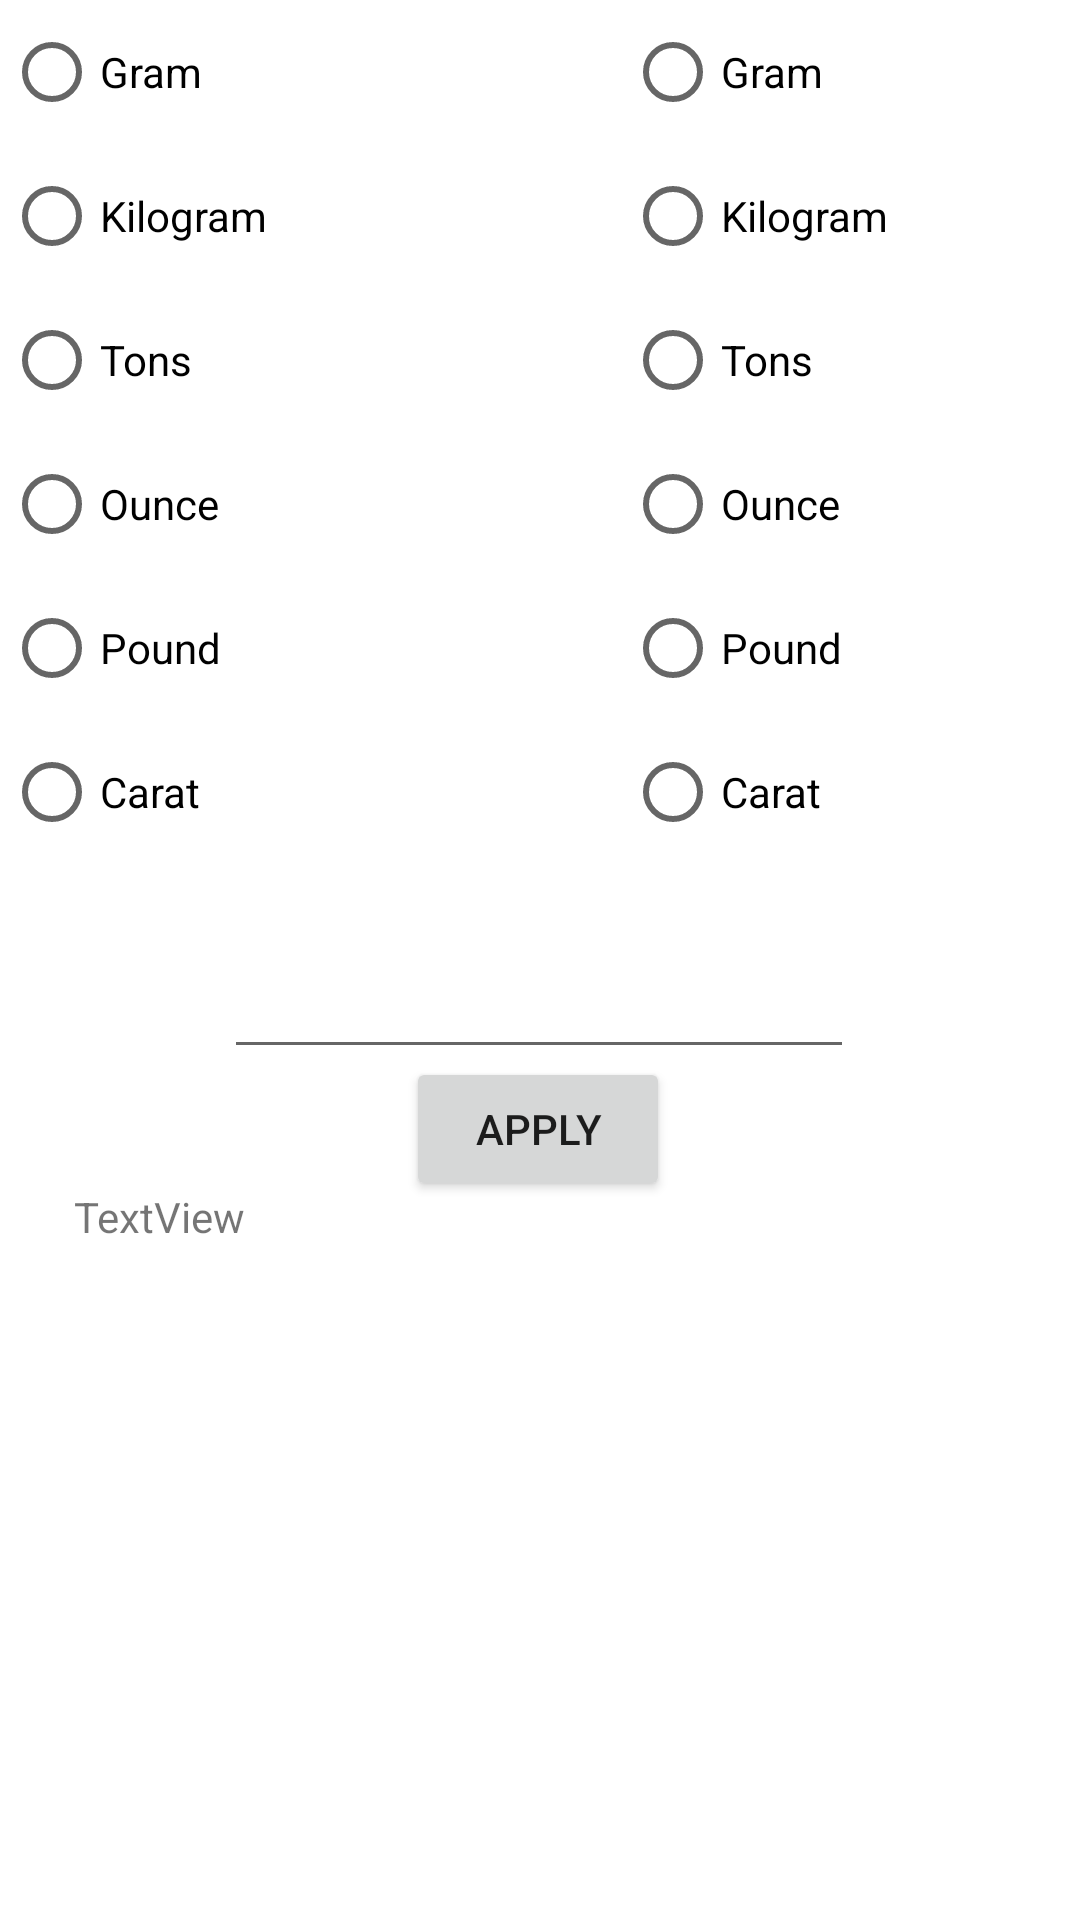

Android layout source for this screen:
<!-- AndroidManifest.xml: application theme Theme.CalcCentreApp -->
<!-- res/layout/weight_activity.xml -->
<?xml version="1.0" encoding="utf-8"?>
<androidx.constraintlayout.widget.ConstraintLayout xmlns:android="http://schemas.android.com/apk/res/android"
    xmlns:app="http://schemas.android.com/apk/res-auto"
    xmlns:tools="http://schemas.android.com/tools"
    android:layout_width="match_parent"
    android:layout_height="match_parent"
    tools:context=".WeightActivity">

    <RadioGroup
        android:id="@+id/radioGroup"
        android:layout_width="139dp"
        android:layout_height="310dp"
        app:layout_constraintEnd_toEndOf="parent"
        app:layout_constraintHorizontal_bias="0.942"
        app:layout_constraintStart_toStartOf="parent"
        tools:ignore="MissingConstraints"
        tools:layout_editor_absoluteY="16dp">

        <RadioButton
            android:id="@+id/dni"
            android:layout_width="wrap_content"
            android:layout_height="wrap_content"
            android:text="Gram"
            tools:ignore="MissingConstraints"
            tools:layout_editor_absoluteX="1dp"
            tools:layout_editor_absoluteY="19dp" />

        <RadioButton
            android:id="@+id/tygodnie"
            android:layout_width="wrap_content"
            android:layout_height="wrap_content"
            android:text="Kilogram"
            tools:ignore="MissingConstraints"
            tools:layout_editor_absoluteX="4dp"
            tools:layout_editor_absoluteY="77dp" />

        <RadioButton
            android:id="@+id/miesiace"
            android:layout_width="wrap_content"
            android:layout_height="wrap_content"
            android:text="Tons"
            tools:ignore="MissingConstraints"
            tools:layout_editor_absoluteX="4dp"
            tools:layout_editor_absoluteY="135dp" />

        <RadioButton
            android:id="@+id/lata"
            android:layout_width="wrap_content"
            android:layout_height="wrap_content"
            android:text="Ounce"
            tools:ignore="MissingConstraints"
            tools:layout_editor_absoluteX="4dp"
            tools:layout_editor_absoluteY="190dp" />

        <RadioButton
            android:id="@+id/dekady"
            android:layout_width="match_parent"
            android:layout_height="wrap_content"
            android:text="Pound" />

        <RadioButton
            android:id="@+id/stulecia"
            android:layout_width="match_parent"
            android:layout_height="wrap_content"
            android:text="Carat" />
    </RadioGroup>

    <RadioGroup
        android:id="@+id/radioGroup2"
        android:layout_width="149dp"
        android:layout_height="298dp"
        app:layout_constraintEnd_toEndOf="parent"
        app:layout_constraintHorizontal_bias="0.007"
        app:layout_constraintStart_toStartOf="parent"
        tools:ignore="MissingConstraints"
        tools:layout_editor_absoluteY="16dp">

        <RadioButton
            android:id="@+id/gram2"
            android:layout_width="wrap_content"
            android:layout_height="wrap_content"
            android:text="Gram"
            tools:ignore="MissingConstraints"
            tools:layout_editor_absoluteX="1dp"
            tools:layout_editor_absoluteY="19dp" />

        <RadioButton
            android:id="@+id/kilogram2"
            android:layout_width="wrap_content"
            android:layout_height="wrap_content"
            android:text="Kilogram"
            tools:ignore="MissingConstraints"
            tools:layout_editor_absoluteX="4dp"
            tools:layout_editor_absoluteY="77dp" />

        <RadioButton
            android:id="@+id/tona2"
            android:layout_width="wrap_content"
            android:layout_height="wrap_content"
            android:text="Tons"
            tools:ignore="MissingConstraints"
            tools:layout_editor_absoluteX="4dp"
            tools:layout_editor_absoluteY="135dp" />

        <RadioButton
            android:id="@+id/uncja2"
            android:layout_width="wrap_content"
            android:layout_height="wrap_content"
            android:text="Ounce"
            tools:ignore="MissingConstraints"
            tools:layout_editor_absoluteX="4dp"
            tools:layout_editor_absoluteY="190dp" />

        <RadioButton
            android:id="@+id/funt2"
            android:layout_width="match_parent"
            android:layout_height="wrap_content"
            android:text="Pound" />

        <RadioButton
            android:id="@+id/karat2"
            android:layout_width="match_parent"
            android:layout_height="wrap_content"
            android:text="Carat" />
    </RadioGroup>

    <TextView
        android:id="@+id/results"
        android:layout_width="311dp"
        android:layout_height="244dp"
        android:text="TextView"
        app:layout_constraintBottom_toBottomOf="parent"
        app:layout_constraintEnd_toEndOf="parent"
        app:layout_constraintStart_toStartOf="parent"
        app:layout_constraintTop_toTopOf="parent"
        app:layout_constraintVertical_bias="1.0" />

    <EditText
        android:id="@+id/number"
        android:layout_width="wrap_content"
        android:layout_height="wrap_content"
        android:ems="10"
        android:gravity="start|top"
        android:inputType="textMultiLine"
        app:layout_constraintBottom_toBottomOf="parent"
        app:layout_constraintEnd_toEndOf="parent"
        app:layout_constraintHorizontal_bias="0.497"
        app:layout_constraintStart_toStartOf="parent"
        app:layout_constraintTop_toTopOf="parent"
        app:layout_constraintVertical_bias="0.526"
        tools:ignore="MissingConstraints" />

    <Button
        android:id="@+id/apply_button"
        android:layout_width="wrap_content"
        android:layout_height="wrap_content"
        android:text="Apply"
        app:layout_constraintBottom_toBottomOf="@+id/results"
        app:layout_constraintEnd_toEndOf="parent"
        app:layout_constraintHorizontal_bias="0.498"
        app:layout_constraintStart_toStartOf="parent"
        app:layout_constraintTop_toTopOf="parent"
        app:layout_constraintVertical_bias="0.595"
        tools:ignore="MissingConstraints" />

</androidx.constraintlayout.widget.ConstraintLayout>
<!-- resources referenced by this layout -->
<resources>
  <style name="Theme.CalcCentreApp" parent="Theme.MaterialComponents.DayNight.DarkActionBar">
          
          <item name="colorPrimary">#C82196F3</item>
          <item name="colorPrimaryVariant">#C82196F3</item>
          <item name="colorOnPrimary">@color/white</item>
          
          <item name="colorSecondary">@color/teal_200</item>
          <item name="colorSecondaryVariant">@color/teal_700</item>
          <item name="colorOnSecondary">@color/black</item>
          
          <item name="android:statusBarColor" tools:targetApi="l">?attr/colorPrimaryVariant</item>
          
      </style>
  <color name="white">#FFFFFFFF</color>
  <color name="teal_200">#FF03DAC5</color>
  <color name="teal_700">#FF018786</color>
  <color name="black">#FF000000</color>
</resources>
